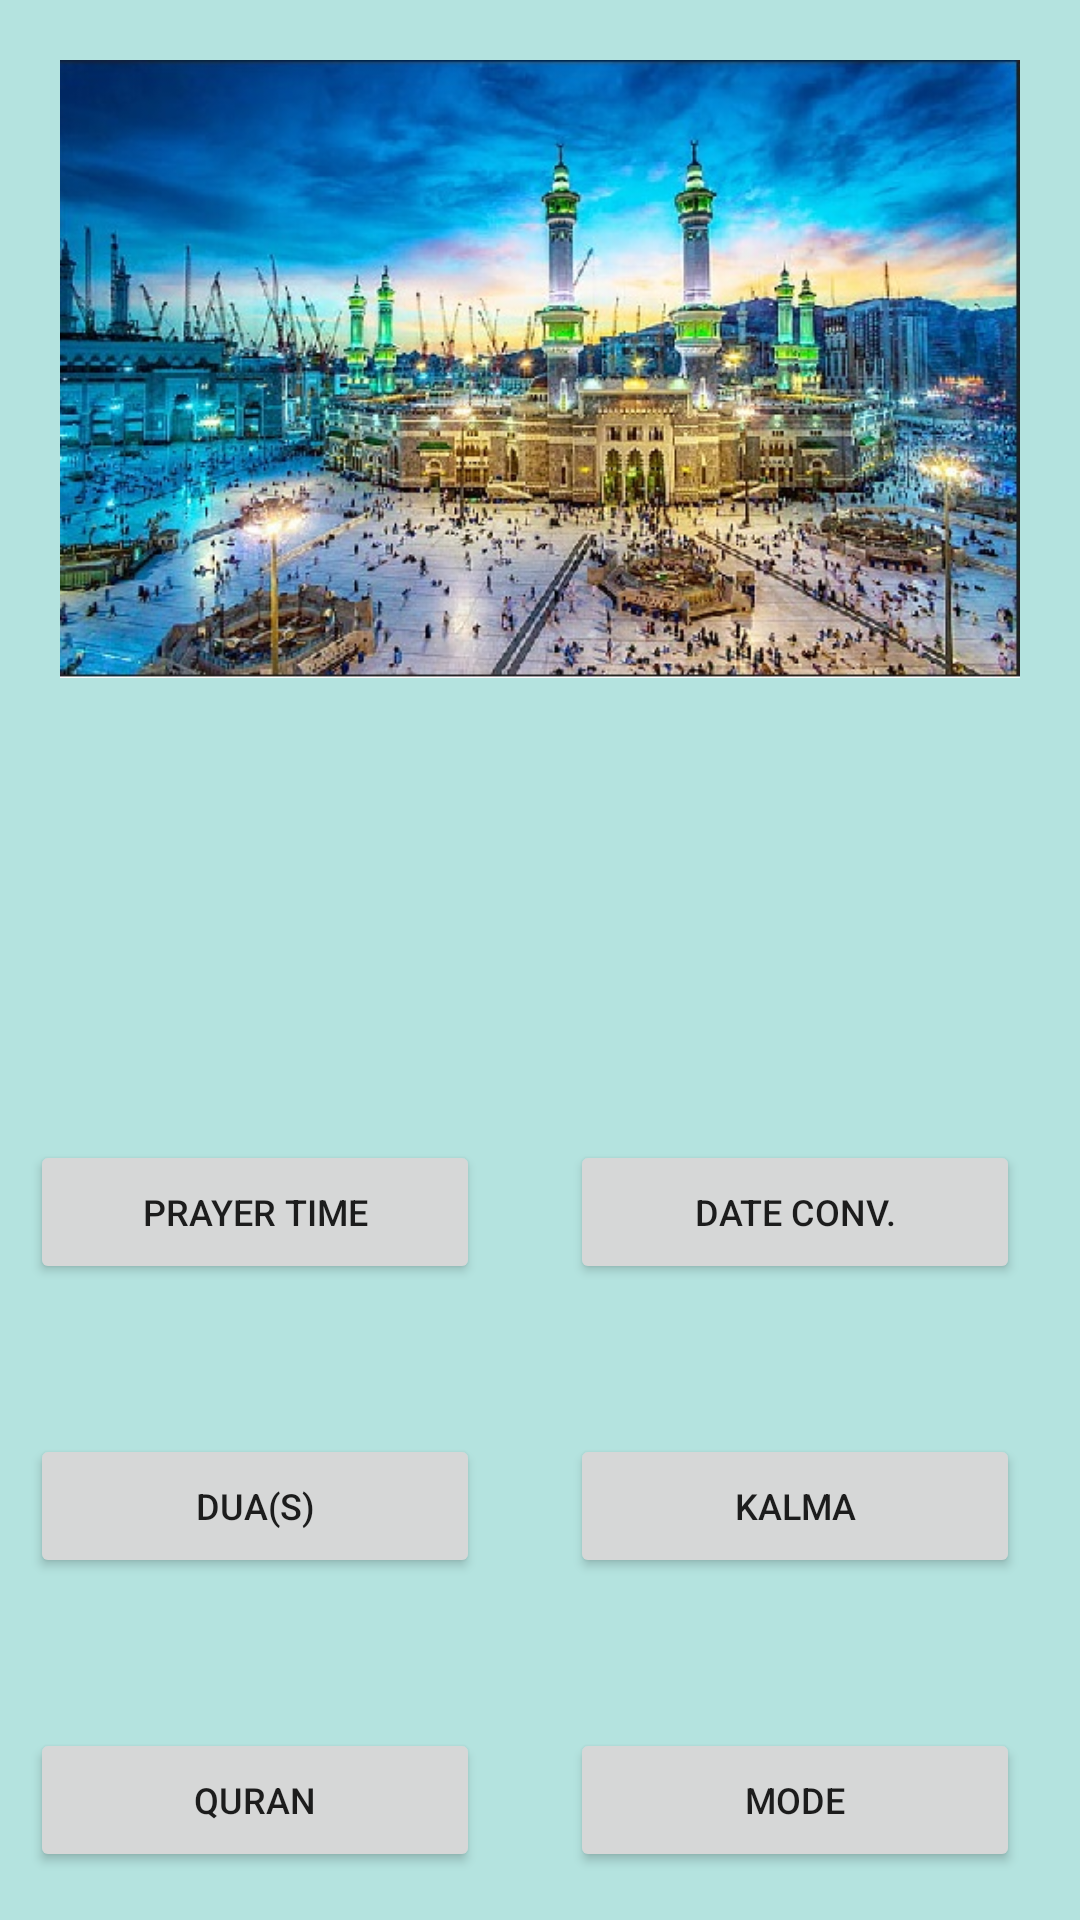

Here is an Android app screen rendered from its layout file. Give the layout XML and the strings, colors and styles it references.
<!-- AndroidManifest.xml: application theme Theme.IslamicApp -->
<!-- res/layout/fragment_dashboard.xml -->
<?xml version="1.0" encoding="utf-8"?>
<layout xmlns:android="http://schemas.android.com/apk/res/android"
    xmlns:app="http://schemas.android.com/apk/res-auto"
    xmlns:tools="http://schemas.android.com/tools">

    <data>

    </data>

    <androidx.constraintlayout.widget.ConstraintLayout
        android:layout_width="match_parent"
        android:layout_height="match_parent"
        android:background="#6A4BBDB3"
        tools:context=".Fragments.Dashboard">

        <ImageView
            android:id="@+id/img1"
            android:layout_width="match_parent"
            android:layout_height="wrap_content"
            android:contentDescription="@string/dashboard_wallpaper"
            android:padding="20dp"
            android:scaleType="fitStart"
            android:src="@drawable/dash"
            app:layout_constraintBottom_toBottomOf="@+id/prayer"
            app:layout_constraintHorizontal_bias="0.0"
            app:layout_constraintLeft_toLeftOf="parent"
            app:layout_constraintRight_toRightOf="parent"
            app:layout_constraintTop_toTopOf="parent"
            app:layout_constraintVertical_bias="0.0" />

        <Button
            android:id="@+id/prayer"
            android:layout_width="150dp"
            android:layout_height="wrap_content"
            android:layout_marginStart="10dp"
            android:text="@string/prayer_time"
            android:textSize="12sp"
            app:layout_constraintLeft_toLeftOf="parent"
            app:layout_constraintTop_toBottomOf="@+id/img1"

            />

        <Button
            android:id="@+id/dateCon"
            android:layout_width="150dp"
            android:layout_height="wrap_content"
            android:layout_marginStart="10dp"
            android:text="@string/date_conversion"
            android:textSize="12sp"

            app:layout_constraintLeft_toRightOf="@id/prayer"
            app:layout_constraintRight_toRightOf="parent"
            app:layout_constraintTop_toBottomOf="@+id/img1" />

        <Button
            android:id="@+id/dua"
            android:layout_width="150dp"
            android:layout_height="wrap_content"
            android:layout_marginStart="10dp"
            android:layout_marginTop="50dp"
            android:text="@string/dua_azakar"
            android:textSize="12sp"
            app:layout_constraintLeft_toLeftOf="parent"
            app:layout_constraintTop_toBottomOf="@+id/prayer"

            />

        <Button
            android:id="@+id/kalma"
            android:layout_width="150dp"
            android:layout_height="wrap_content"
            android:layout_marginStart="10dp"
            android:layout_marginTop="50dp"
            android:text="@string/kalma"
            android:textSize="12sp"

            app:layout_constraintLeft_toRightOf="@id/dua"
            app:layout_constraintRight_toRightOf="parent"
            app:layout_constraintTop_toBottomOf="@+id/dateCon" />

        <Button
            android:id="@+id/quran"
            android:layout_width="150dp"
            android:layout_height="wrap_content"
            android:layout_marginStart="10dp"
            android:layout_marginTop="50dp"
            android:text="@string/quran"
            android:textSize="12sp"

            app:layout_constraintLeft_toLeftOf="parent"
            app:layout_constraintTop_toBottomOf="@+id/dua"

            />

        <Button
            android:id="@+id/mode"
            android:layout_width="150dp"
            android:layout_height="wrap_content"
            android:layout_marginStart="10dp"
            android:layout_marginTop="50dp"
            android:text="@string/mode"
            android:textSize="12sp"
            app:layout_constraintLeft_toRightOf="@id/quran"
            app:layout_constraintRight_toRightOf="parent"
            app:layout_constraintTop_toBottomOf="@+id/kalma" />
    </androidx.constraintlayout.widget.ConstraintLayout>
</layout>
<!-- resources referenced by this layout -->
<resources>
  <!-- drawable dash: jpg bitmap (drawable, 115921 bytes) -->
  <string name="dashboard_wallpaper">Dashboard wallpaper</string>
  <string name="date_conversion">Date Conv.</string>
  <string name="dua_azakar">Dua(s)</string>
  <string name="kalma">Kalma</string>
  <string name="mode">Mode</string>
  <string name="prayer_time">Prayer Time</string>
  <string name="quran">Quran</string>
  <style name="Theme.IslamicApp" parent="Theme.MaterialComponents.DayNight.NoActionBar">
          
          <item name="colorPrimary">@color/purple_500</item>
          <item name="colorPrimaryVariant">@color/purple_700</item>
          <item name="colorOnPrimary">@color/white</item>
          
          <item name="colorSecondary">@color/teal_200</item>
          <item name="colorSecondaryVariant">@color/teal_700</item>
          <item name="colorOnSecondary">@color/black</item>
          
          <item name="android:statusBarColor" tools:targetApi="l">?attr/colorPrimaryVariant</item>
          
      </style>
  <!-- not gathered from this repository: default colours our renderer supplied (Android Studio template values) -->
  <color name="purple_500">#FF6200EE</color>
  <color name="purple_700">#FF3700B3</color>
  <color name="teal_200">#FF03DAC5</color>
  <color name="teal_700">#FF018786</color>
  <color name="black">#FF000000</color>
  <color name="white">#FFFFFFFF</color>
</resources>
